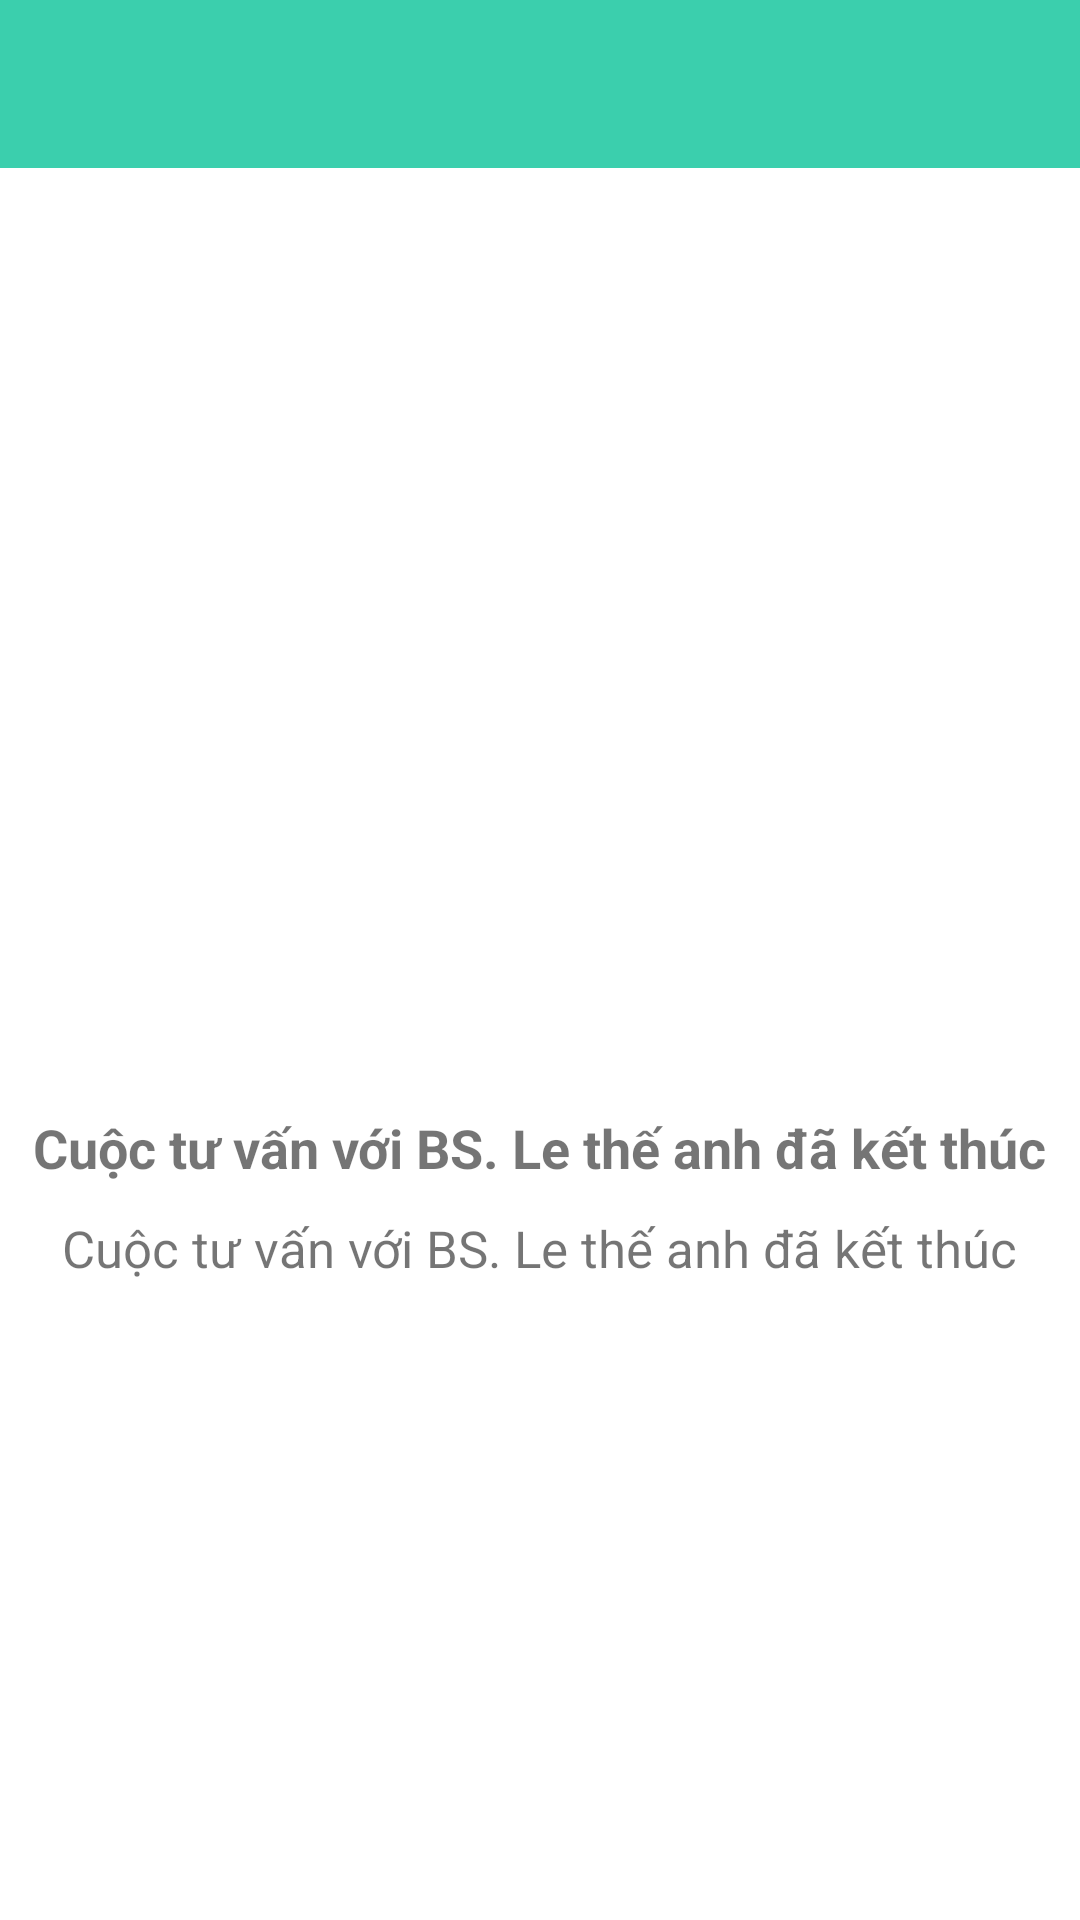

The Android layout XML behind this screen, and the referenced resources:
<!-- AndroidManifest.xml: application theme AppTheme -->
<!-- res/layout/fragment_confirm_end_chat.xml -->
<?xml version="1.0" encoding="utf-8"?>
<RelativeLayout xmlns:android="http://schemas.android.com/apk/res/android"
    xmlns:tools="http://schemas.android.com/tools"
    android:layout_width="match_parent"
    android:layout_height="match_parent"
    android:background="@color/white"
    android:clickable="true"
    android:orientation="vertical"
    tools:context=".fragments.ConfirmEndChatFragment">

    <android.support.v7.widget.Toolbar
        android:id="@+id/tbConfirmEnd"
        android:layout_width="match_parent"
        android:layout_height="wrap_content"
        android:background="@color/colorPrimary" />

    <RelativeLayout
        android:layout_width="match_parent"
        android:layout_height="match_parent"
        android:layout_below="@id/tbConfirmEnd"
        android:gravity="center">

        <ImageView
            android:id="@+id/iv_ava_confirm"
            android:layout_width="150dp"
            android:layout_height="150dp"
            android:layout_centerHorizontal="true"
            android:layout_marginTop="10dp" />

        <TextView
            android:id="@+id/tv_logo_confirm"
            android:layout_width="wrap_content"
            android:layout_height="wrap_content"
            android:layout_below="@id/iv_ava_confirm"
            android:layout_centerHorizontal="true"
            android:layout_marginTop="10dp"
            android:text="Cuộc tư vấn với BS. Le thế anh đã kết thúc"
            android:textAlignment="center"
            android:textSize="18sp"
            android:textStyle="bold" />

        <TextView
        android:id="@+id/tv_messgae_confirm"
        android:layout_width="wrap_content"
        android:layout_height="wrap_content"
        android:layout_below="@id/tv_logo_confirm"
        android:layout_centerHorizontal="true"
        android:layout_marginTop="10dp"
        android:maxLines="5"
        android:text="Cuộc tư vấn với BS. Le thế anh đã kết thúc"
        android:textAlignment="center"
        android:textSize="17sp" />

        <RelativeLayout
            android:layout_width="wrap_content"
            android:layout_height="wrap_content"
            android:layout_below="@id/tv_messgae_confirm"
            android:layout_marginTop="20dp"
            android:layout_centerHorizontal="true">


            <Button
                android:id="@+id/btn_report"
                android:layout_width="100dp"
                android:layout_height="wrap_content"
                android:background="@drawable/buttonstyleithgradient"
                android:text="Báo cáo"
                android:textColor="@color/white" />

            <Button
                android:id="@+id/btn_confirm"
                android:layout_width="110dp"
                android:layout_height="wrap_content"
                android:layout_toEndOf="@id/btn_report"
                android:layout_marginStart="80dp"
                android:background="@drawable/buttonstyleithgradient"
                android:text="Xác nhận"
                android:textColor="@color/white" />
        </RelativeLayout>
    </RelativeLayout>


</RelativeLayout>
<!-- resources referenced by this layout -->
<resources>
  <color name="colorPrimary">#3BCFAD</color>
  <color name="white">#ffffff</color>
  <style name="AppTheme" parent="Theme.AppCompat.Light.NoActionBar">
          
          <item name="colorPrimary">@color/colorPrimary</item>
          <item name="colorPrimaryDark">@color/colorPrimaryDark</item>
          <item name="colorAccent">@color/colorAccent</item>
      </style>
  <color name="colorPrimaryDark">#2B9E81</color>
  <color name="colorAccent">#B22D00</color>
</resources>
